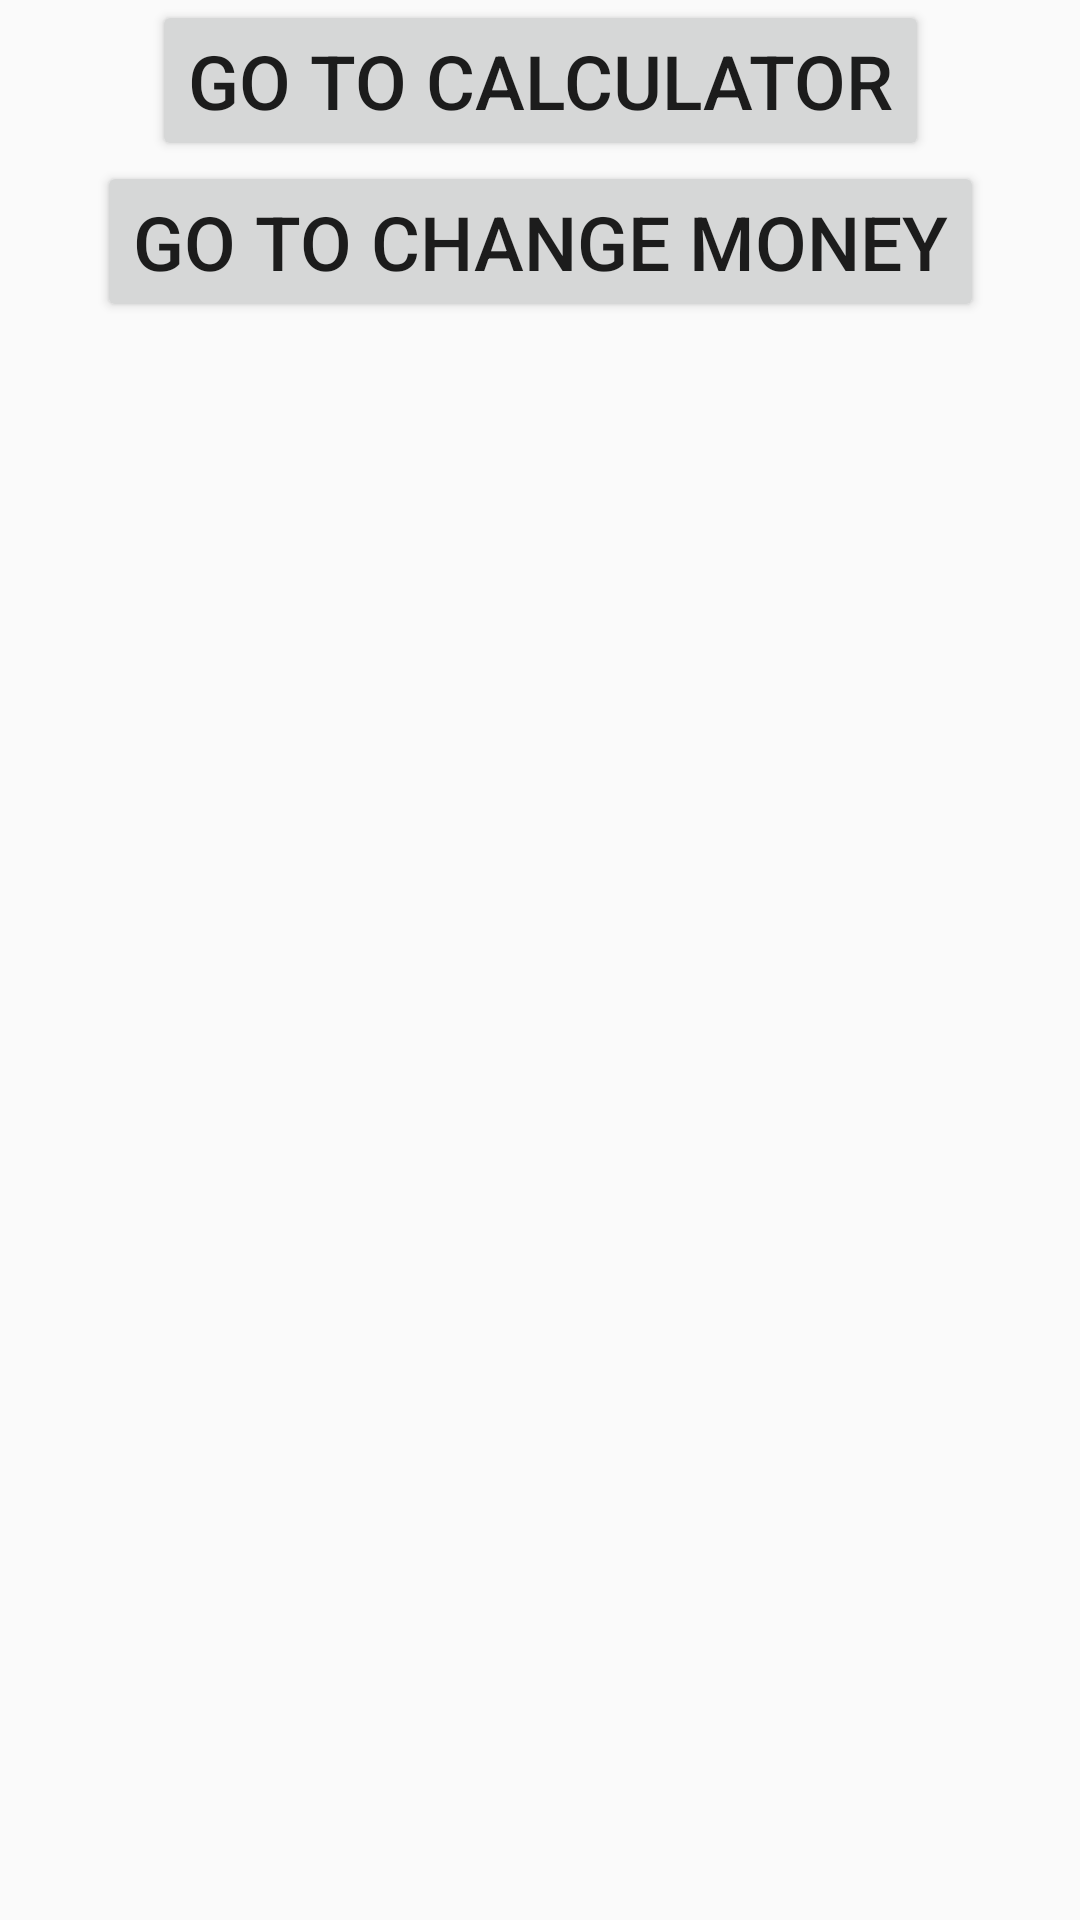

This screen was rendered from an Android layout file. Write that file and the resources it references.
<!-- AndroidManifest.xml: application theme AppTheme -->
<!-- res/layout/activity_main.xml -->
<?xml version="1.0" encoding="utf-8"?>
<androidx.constraintlayout.widget.ConstraintLayout xmlns:android="http://schemas.android.com/apk/res/android"
    xmlns:app="http://schemas.android.com/apk/res-auto"
    xmlns:tools="http://schemas.android.com/tools"
    android:layout_width="match_parent"
    android:layout_height="match_parent"
    tools:context=".MainActivity">

    <Button
        android:id="@+id/btn_go_to_calculator"
        android:layout_width="wrap_content"
        android:layout_height="wrap_content"
        android:text="Go to Calculator"
        android:textSize="25sp"
        app:layout_constraintLeft_toLeftOf="parent"
        app:layout_constraintRight_toRightOf="parent"
        app:layout_constraintTop_toTopOf="parent" />

    <Button
        android:id="@+id/btn_go_to_change_money"
        android:layout_width="wrap_content"
        android:layout_height="wrap_content"
        android:text="Go to Change money"
        android:textSize="25sp"
        app:layout_constraintLeft_toLeftOf="parent"
        app:layout_constraintRight_toRightOf="parent"
        app:layout_constraintTop_toBottomOf="@+id/btn_go_to_calculator" />


</androidx.constraintlayout.widget.ConstraintLayout>
<!-- resources referenced by this layout -->
<resources>
  <style name="AppTheme" parent="Theme.AppCompat.Light.DarkActionBar">
      
      <item name="colorPrimary">@color/colorPrimary</item>
      <item name="colorPrimaryDark">@color/colorPrimaryDark</item>
      <item name="colorAccent">@color/colorAccent</item>
  
    </style>
  <color name="colorPrimary">#6200EE</color>
  <color name="colorPrimaryDark">#3700B3</color>
  <color name="colorAccent">#03DAC5</color>
</resources>
